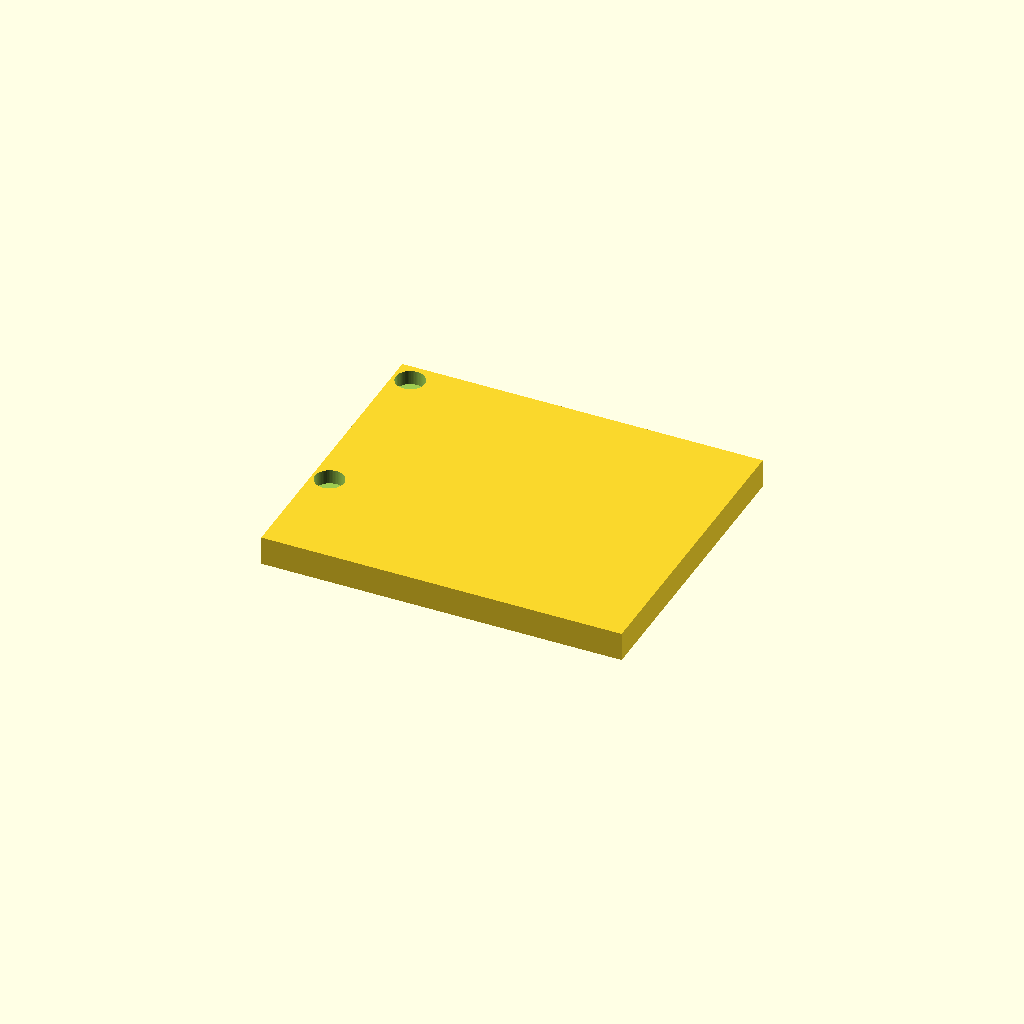
Cell 1 — every parameter at its default value.
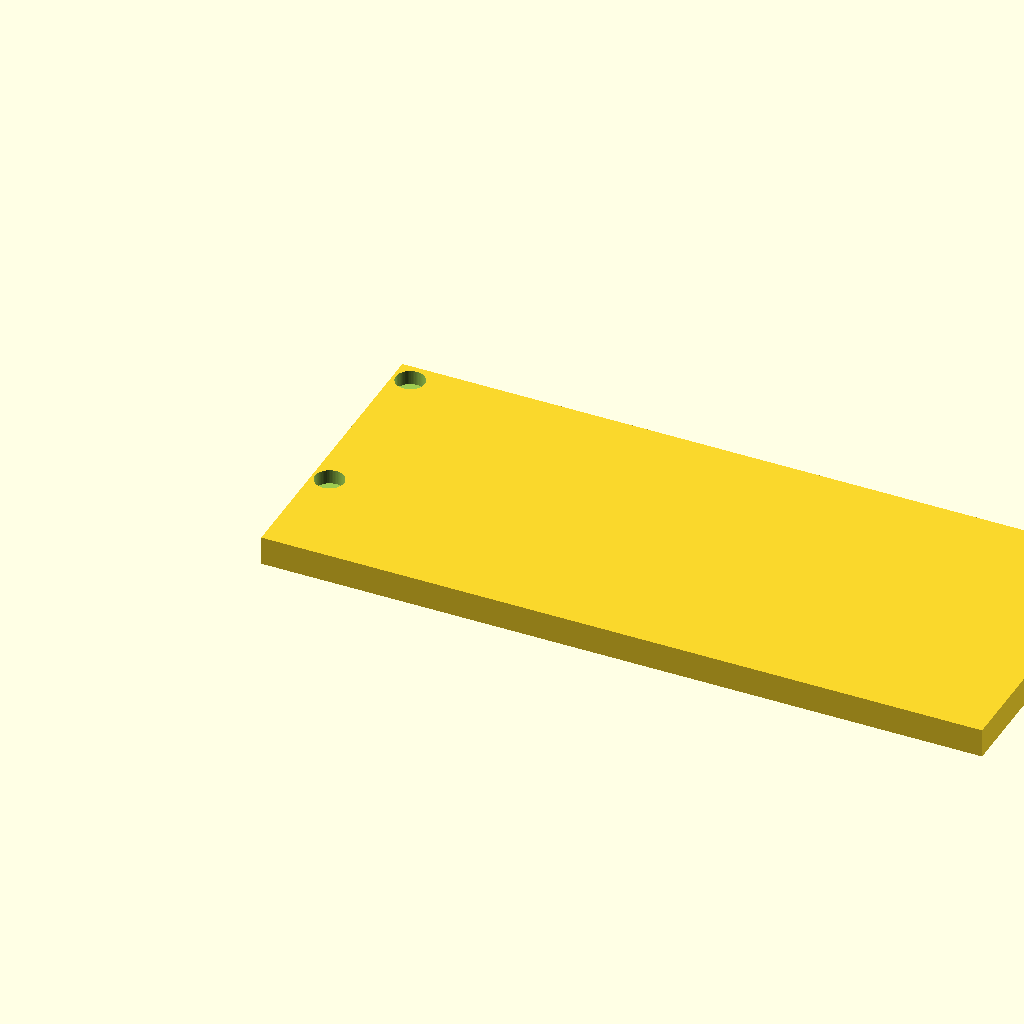
Cell 2: WideX = 500 (everything else at default).
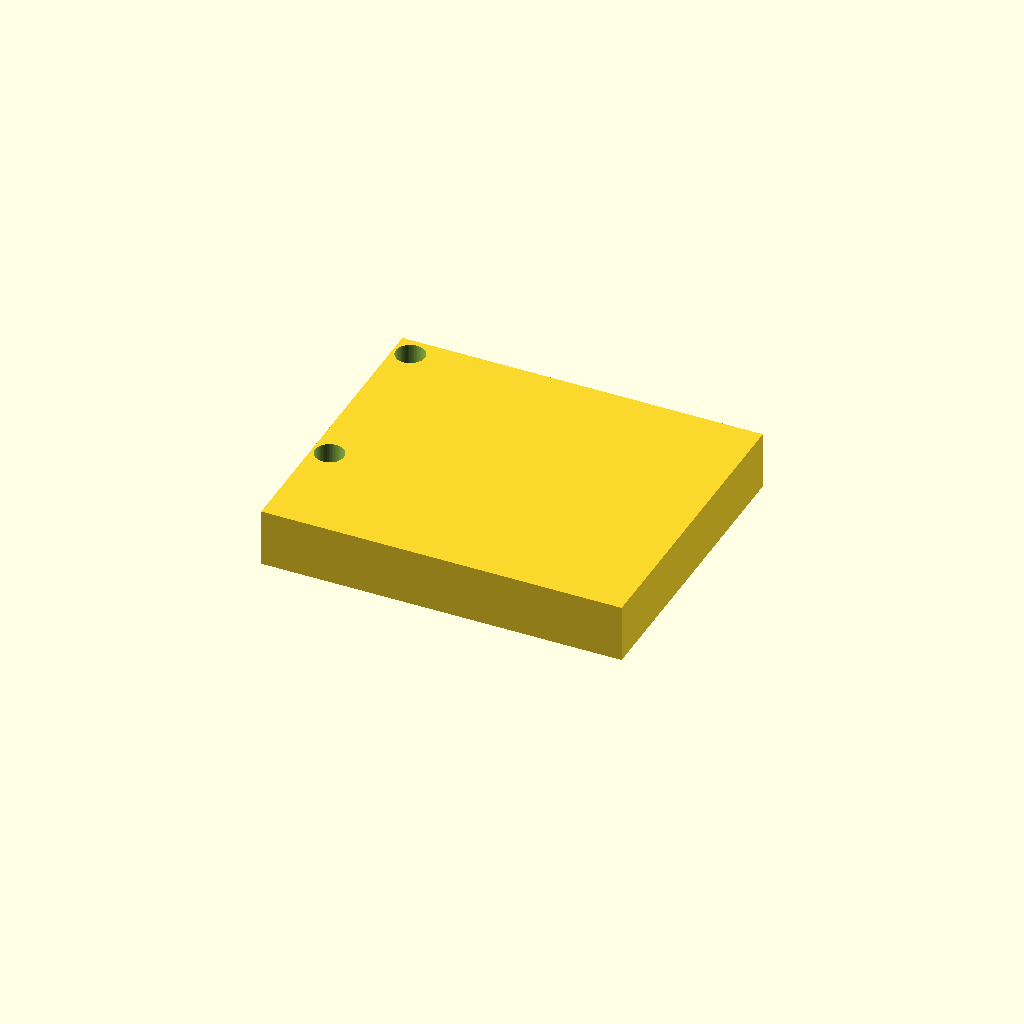
Cell 3 — ThickZ set to 40, the other parameters unchanged.
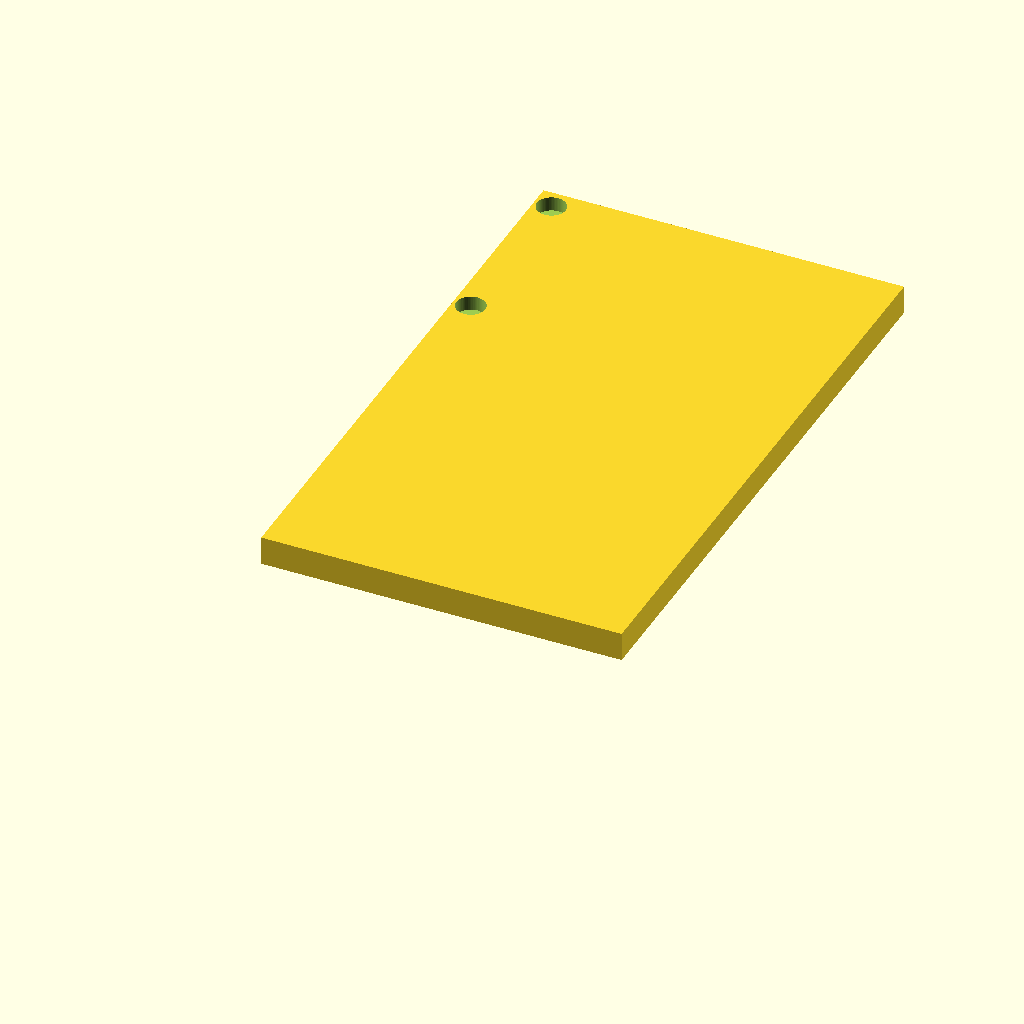
Cell 4: DeepY = 420 (everything else at default).
One fixed orthographic camera (rotation 55°, 0°, 25°; colour scheme Cornfield) for every cell.
Source of the model, mousepadFlat.scad:
$fn = 64;
WideX=250;
ThickZ=20;
DeepY=210;
Buff=1;
ScrewDia=5;
ScrewheadDia=20;
ScrewHeadR=ScrewheadDia/2;
HoleDist=120;
DB=Buff*2;
Hole1=DeepY-ScrewHeadR-DB-DB;
Hole2=Hole1-HoleDist;

HalfThick=ThickZ/2;

difference()
{
  cube([WideX,DeepY,ThickZ]);
  translate([ScrewHeadR+DB,Hole1,-Buff]) rotate([0,0,0]) cylinder(h=ThickZ+DB,d=ScrewDia);
  translate([ScrewHeadR+DB,Hole2,-Buff])rotate([0,0,0]) cylinder(h=ThickZ+DB,d=ScrewDia);  
  translate([ScrewHeadR+DB,Hole1,HalfThick]) rotate([0,0,0]) cylinder(h=HalfThick+DB,d=ScrewheadDia);
  translate([ScrewHeadR+DB,Hole2,HalfThick])rotate([0,0,0]) cylinder(h=HalfThick+DB,d=ScrewheadDia);  
}
Parameter table extracted from the source (name, type, default, range or options):
WideX: number, default 250
ThickZ: number, default 20
DeepY: number, default 210
Buff: number, default 1
ScrewDia: number, default 5
ScrewheadDia: number, default 20
HoleDist: number, default 120
